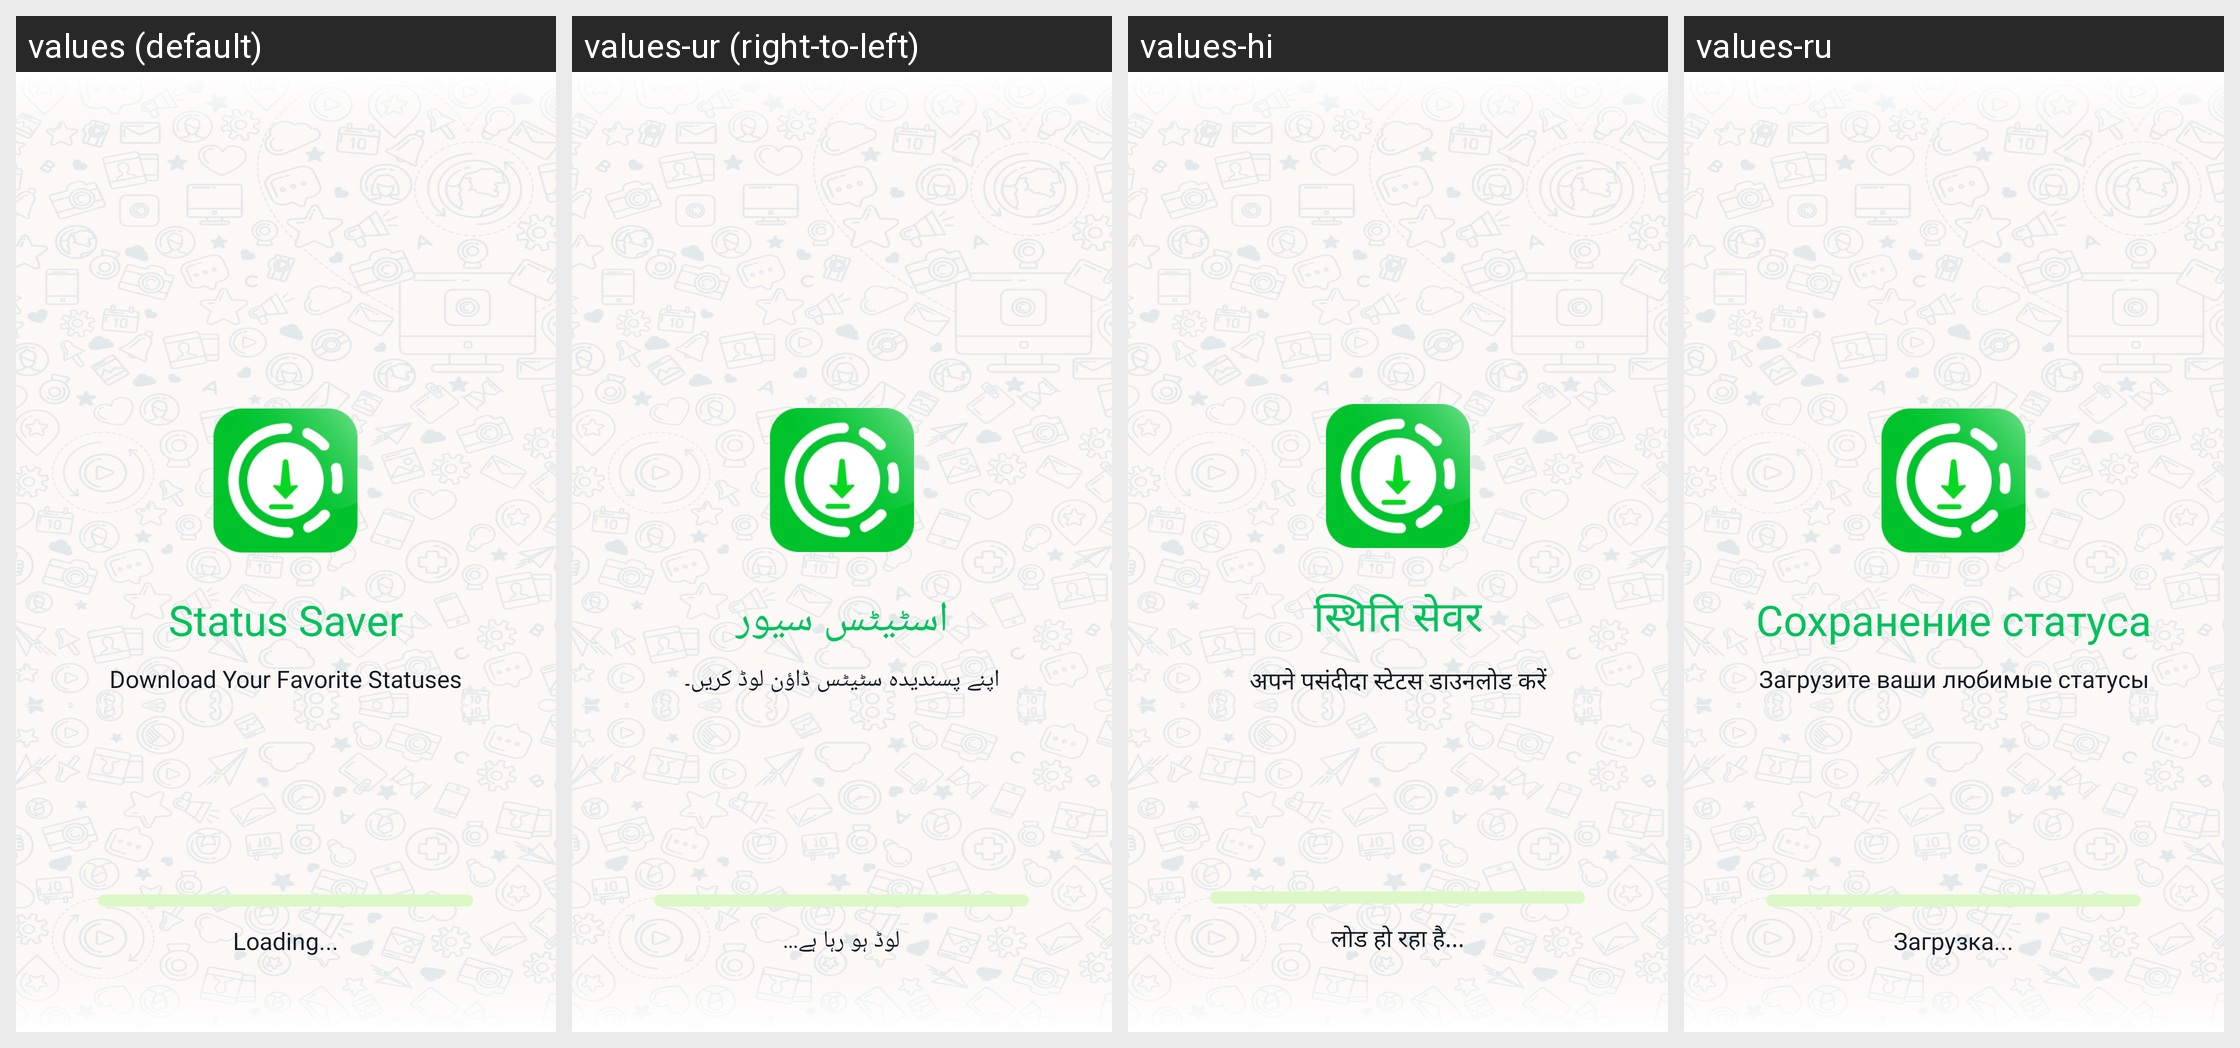

This grid shows one Android layout under several languages. Give, for every string resource on the screen, its name, the default text and each shown locale's text.
Android screen res/layout/activity_splash.xml rendered under 4 locales, left to right: values (default), values-ur (right-to-left), values-hi, values-ru. Device: Nexus 5 (rendered at 1080×1920; each locale shown at half size, 540×960, under a caption strip naming it); theme SplashActivityTheme.
Other locales in the repository, not shown: values-de, values-es, values-fr.
Strings drawn on this screen, with the default value and each locale's value (text and hints the layout hard-codes, and strings that could not be matched under every locale, appear in the picture but are not listed):

status_saver
  values: Status Saver
  values-ur: اسٹیٹس سیور
  values-hi: स्थिति सेवर
  values-ru: Сохранение статуса

download_your_favorite_statuses
  values: Download Your Favorite Statuses
  values-ur: اپنے پسندیدہ سٹیٹس ڈاؤن لوڈ کریں۔
  values-hi: अपने पसंदीदा स्टेटस डाउनलोड करें
  values-ru: Загрузите ваши любимые статусы

loading
  values: Loading...
  values-ur: لوڈ ہو رہا ہے...
  values-hi: लोड हो रहा है...
  values-ru: Загрузка...
